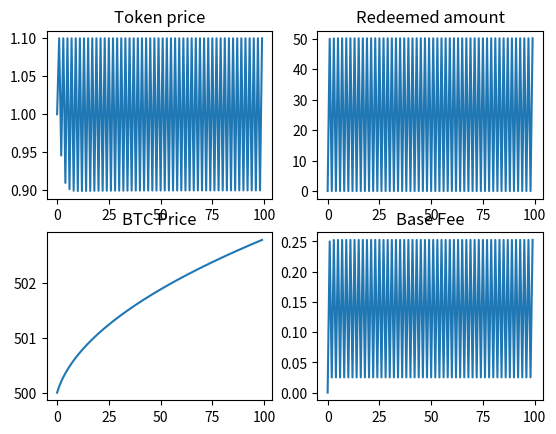

Here is the Python script that generated this plot:
import numpy as np
import matplotlib.pyplot as plt



# model parameters
class ModelParams:
    def __init__(self):
        self.D = 0.1 # base fee decay factor
        
        self.A = 1.5 # weighting for price change in token demand
        self.B = 1.5 # weighting for momentum change in token demand
       
        self.T = 5 # weighting for price change in LoC issuance
        self.F = 5 # weighting for momentum change in LoC issuance

        self.lookback = 5 # Lookback parameter for BTC price momentum

        self.max_redemption_fraction = 0.5 # Maximum fraction of supply that can be redeemed in a timestep

# time series data 
class Data:
    def __init__(self):
        self.BTC_price = [500.0]
        self.momentum = [0.0]
        self.base_fee = [0.0]
        self.redeemed_amount = [0.0]
        self.token_price = [1.0]
        self.token_demand = [100.0]
        self.loc_issuance = [100.0]
        self.token_supply = [100.0]
        self.innate_token_demand = 100.0
  
        
### Functions
def get_new_momentum(data, params, BTC_price):
    lookback = params.lookback
    if lookback == 0:
        return 0

    BTC_price_past = get_past_BTC_price(data, params)

    new_momentum = (BTC_price - BTC_price_past) /  BTC_price_past
    return new_momentum

def get_past_BTC_price(data, params):
    length = len(data.BTC_price)
    
    BTC_price_past = None
    if (params.lookback > length):
        BTC_price_past = data.BTC_price[0]
    else:
        BTC_price_past = data.BTC_price[length - params.lookback - 1]

    if BTC_price_past == 0:
        return 1
    return BTC_price_past

def get_new_redeemed_amount(data, params):
    max_redeemable  = data.token_supply[-1] * params.max_redemption_fraction 
    if max_redeemable == 0:
        return 0

    redeemed = (1 - data.token_price[-1] - data.base_fee[-1]) * data.token_supply[-1] / 2

    if redeemed < 0:
        return 0
    else:
        return max(redeemed, max_redeemable)

# Decay base fee correctly
def get_new_base_fee(data, redeemed_amount):
    if data.token_supply[-1] == 0:
        return 0

    base_fee = data.base_fee[-1]*params.D + (redeemed_amount / (2 * data.token_supply[-1]))
    return base_fee

# return the innate component of market demand for holding ZERO tokens.  Could be a function of:
# - demand for a safe-haven $1-pegged asset  
# - trader needs for liquidity
# - 
def get_innate_token_demand():
    return 100.0

# compute price based on setting token supply = LoC demand, and clearing the market
def get_new_token_price(data, params, redeemed_amount, momentum):
    B = params.B
    F = params.F
    A = params.A
    T = params.T

    factor = - 1 /(A + T)
    print(f'factor: {factor}')
    # price = (data.loc_issuance[-1] - data.token_demand[-1] - ((A + T) * data.token_price[-1]) + ((B + F) * momentum) - redeemed_amount) * factor 
    price = (data.loc_issuance[-1] - data.innate_token_demand - (A * data.token_price[-1] )  -T + ((B + F) * momentum) - redeemed_amount) * factor 

    if price < 0:
        return 0
    elif price > 1.1:
        return 1.1
    else:
        return price
    # return price

def get_new_token_demand(data, params, token_price, momentum):
    demand = data.innate_token_demand - params.A*(token_price - data.token_price[-1]) - params.B*(momentum)
    if demand < 0:
        return 0
    else: 
        return demand

def get_new_loc_issuance(data, params, token_price, momentum ):
    loc_issuance = data.loc_issuance[-1] + params.T*(token_price - 1) + params.F*(momentum)
    if loc_issuance < 0:
        return 0
    else: 
        return loc_issuance

def get_new_token_supply(loc_issuance, redeemed):
    new_supply =  loc_issuance - redeemed

    if new_supply < 0:
        return 0
    else: 
        return new_supply
  
### Various BTC price functions

def constant_BTC_price(last_price):
    return last_price

# BTC price generator is a random walk (normal dist.), with occasional large +ve and -ve jumps
def randomwalk_BTC_price(last_price):
    big_event = 0
    big_event_chance = np.random.normal()

    if (big_event_chance > 1.5) or (big_event_chance < -1.5):
        big_event = big_event_chance * 20
 
    new_price  = last_price + np.random.normal(scale=5) + big_event
    
    if new_price < 0: 
        return 0
    else:
        return new_price

def linear_increasing_BTC_price(last_price, gradient):
    return last_price + gradient

def oscillating_BTC_price(min, magnitude, i):
    return min + magnitude + magnitude*np.sin(i)

def linear_decreasing_BTC_price(last_price, gradient):
    return last_price - gradient

def quadratic_BTC_price(scale, i):
    return scale*(i**2)

def sublinear_BTC_price(last_price, steepness, i):
    return last_price + 1/(2*np.sqrt(steepness*(i+1)))
    

# ### Script

params = ModelParams() 
data = Data() # initialize data timeseries

for i in range(1, 100):
    # update exogenous BTC price
    last_BTC_price =  data.BTC_price[-1]

    # BTC_price = last_BTC_price
    # BTC_price = randomwalk_BTC_price(last_BTC_price)
    # BTC_price = oscillating_BTC_price(500, 10, i)
    # BTC_price = quadratic_BTC_price(10, i)
    # BTC_price = linear_increasing_BTC_price(last_BTC_price, 100)
    # BTC_price = linear_decreasing_BTC_price(last_BTC_price, 1)
    BTC_price = sublinear_BTC_price(last_BTC_price, 10, i)
    
    # print(BTC_price)

    momentum = get_new_momentum(data, params, BTC_price)
    redeemed_amount = get_new_redeemed_amount(data, params)
    base_fee = get_new_base_fee(data, redeemed_amount)

    data.innate_token_demand = get_innate_token_demand()

    # clear the market
    token_price = get_new_token_price(data, params, redeemed_amount, momentum)

    token_demand = get_new_token_demand(data, params, token_price, momentum)
    loc_issuance = get_new_loc_issuance(data, params, token_price, momentum)
    token_supply = get_new_token_supply(loc_issuance, redeemed_amount)
    
    # display all new data
    print(f'step: {i}')
    print(f'BTC price: {BTC_price}')
    print(f'momentum: {momentum}')
    print(f'redeemed amount: {redeemed_amount}')
    print(f'base fee: {base_fee}')
    print(f'token price: {token_price}')
    print(f'token demand: {token_demand}')
    print(f'loc_issuance: {loc_issuance}')
    print(f'token_supply: {token_supply}')

    # update all time series
    data.BTC_price.append(BTC_price)
    data.momentum.append(momentum)
    data.redeemed_amount.append(redeemed_amount)
    data.base_fee.append(base_fee)
    data.token_price.append(token_price)
    data.token_demand.append(token_demand)
    data.loc_issuance.append(loc_issuance)
    data.token_supply.append(token_supply)

# print(f'length redeemed amt is  + {len(data.redeemed_amount)}')
# print(*data.redeemed_amount)
# print(*data.base_fee)
# print(*data.token_price)
# print(*data.momentum)

# Plot results

fig = plt.figure()
ax1 = fig.add_subplot(221)
ax1.set_title('Token price')
plt.plot(data.token_price)

ax2 = fig.add_subplot(222)
ax2.set_title('Redeemed amount')
plt.plot(data.redeemed_amount)

ax3 = fig.add_subplot(223)
ax3.set_title('BTC Price')
plt.plot(data.BTC_price)

ax4 = fig.add_subplot(224)
ax4.set_title('Base Fee')
plt.plot(data.base_fee)


# plt.plot(data.momentum)
# plt.plot(data.token_demand)


plt.show()